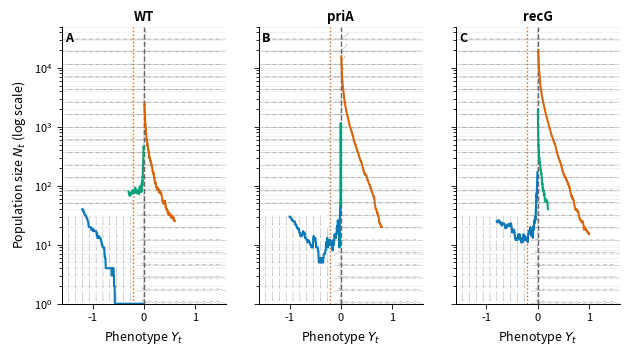

Write the Python code that produced this figure.
#!/usr/bin/env python3
# -*- coding: utf-8 -*-

# figure5_three_phase_planes.py
# Three phase-plane panels (WT, priA, recG) for a hybrid OU–Branching model
# Journal-ready: consistent styling, colorblind-safe, 2-column width, 600 dpi

import numpy as np
import matplotlib.pyplot as plt

# ------------------ Global style (Frontiers-friendly) ------------------
plt.rcParams.update({
    "figure.dpi": 100,
    "savefig.dpi": 600,
    "font.size": 8.5,                     # small but readable for 2-column figs
    "axes.titlesize": 9.5,
    "axes.labelsize": 9,
    "xtick.labelsize": 8,
    "ytick.labelsize": 8,
    "legend.fontsize": 8,
    "axes.linewidth": 0.7,
    "xtick.major.width": 0.6,
    "ytick.major.width": 0.6,
    "axes.spines.top": False,
    "axes.spines.right": False,
})

# ------------------ Shared utilities ------------------
EPS = 1e-12
MAX_N = 1_000_000
T = 40.0
dt = 0.05
rng = np.random.default_rng(123)

def ou_exact_step(y_prev, dt, mu, theta, sigma):
    e = np.exp(-theta * dt)
    m = mu + (y_prev - mu) * e
    v = (sigma**2 / (2.0 * theta)) * (1.0 - e**2)
    v = max(v, EPS)
    return rng.normal(m, np.sqrt(v))

def rates_from_y(y, lam0, mu0, alpha, beta, muY):
    lam = lam0 * np.exp(alpha * (y - muY))
    mud = mu0 * np.exp(-beta * (y - muY))
    return np.clip(lam, 0.0, 5.0), np.clip(mud, 0.0, 5.0)

def y_dot(y, muY, theta):
    return theta * (muY - y)

def n_dot(y, n, lam0, mu0, alpha, beta, muY):
    lam, mud = rates_from_y(y, lam0, mu0, alpha, beta, muY)
    return (lam - mud) * n

def build_vector_field(ax, muY, theta, lam0, mu0, alpha, beta,
                       ylim=(1, 5e4), yg=(-1.6, 1.6), Ny=23, Nx=25):
    Yg = np.linspace(yg[0], yg[1], Nx)
    Ng = np.geomspace(ylim[0], ylim[1], Ny)
    Ymesh, Nmesh = np.meshgrid(Yg, Ng, indexing='xy')

    dY = y_dot(Ymesh, muY, theta)
    dN = n_dot(Ymesh, Nmesh, lam0, mu0, alpha, beta, muY)

    # Normalize arrows; scale dN by N to balance magnitude vs. log axis
    norm = np.hypot(dY, dN / (Nmesh + EPS))
    norm[norm == 0] = 1.0
    U = dY / norm
    V = (dN / (Nmesh + EPS)) / norm

    ax.quiver(Ymesh, Nmesh, U, V, angles='xy', width=0.0028, scale=16,
              color='0.55', alpha=0.75)

    # Stable OU manifold (Y = muY)
    ax.axvline(muY, ls='--', lw=1.0, color='0.4')

    # Population nullcline (lam = mu)
    y_star = muY + np.log(mu0 / lam0) / (alpha + beta)
    ax.axvline(y_star, ls=':', lw=1.0, color='#E66100')  # orange dotted

def simulate_trajectories(ax, muY, theta, sigma, lam0, mu0, alpha, beta,
                          starts, lw=1.5, alpha_line=0.95):
    """
    starts: list of tuples (Y0, N0, color_hex)
    """
    def ou_step(y):
        e = np.exp(-theta * dt)
        m = muY + (y - muY) * e
        v = (sigma**2 / (2.0 * theta)) * (1.0 - e**2)
        v = max(v, EPS)
        return rng.normal(m, np.sqrt(v))

    for (Y0, N0, color) in starts:
        t = np.arange(0, T + dt, dt)
        Y = np.empty_like(t)
        N = np.empty_like(t, dtype=float)
        Y[0], N[0] = Y0, N0

        for k in range(1, t.size):
            Y[k] = ou_step(Y[k-1])
            lam, mud = rates_from_y(Y[k], lam0, mu0, alpha, beta, muY)
            if N[k-1] > 0:
                births = rng.poisson(lam * N[k-1] * dt)
                deaths = rng.poisson(mud * N[k-1] * dt)
                Nk = N[k-1] + births - deaths
            else:
                Nk = 0.0
            N[k] = max(0.0, min(Nk, MAX_N))

        ax.plot(Y, np.maximum(N, 1.0), color=color, lw=lw, alpha=alpha_line)

# ------------------ Parameter sets ------------------
# Demography (shared)
lam0, mu0, alpha, beta = 0.30, 0.22, 0.90, 0.60

# OU params per lineage
params = {
    "WT":   dict(muY=3.105064e-06,  theta=01.000000e-01,   sigma=8.511509e-06),
    "priA": dict(muY=1.555009e-05, theta=1.136503e-01, sigma=7.751312e-06),
    "recG": dict(muY=1.376895e-07, theta=1.162200e-01, sigma=3.594900e-07),
}

# Colorblind-safe colors for trajectories (Okabe–Ito palette + one)
COLS = ["#0072B2", "#009E73", "#D55E00"]  # blue, green, vermilion

starts_sets = [
    [(-1.2, 40,  COLS[0]), (-0.3, 80, COLS[1]), (0.6, 25, COLS[2])],  # WT
    [(-1.0, 30,  COLS[0]), (0.0,  50, COLS[1]), (0.8, 20, COLS[2])],  # priA
    [(-0.8, 25,  COLS[0]), (0.2,  40, COLS[1]), (1.0, 15, COLS[2])],  # recG
]

# ------------------ Build figure ------------------
# Two-column width ~180 mm ≈ 7.1 in; height ~3.6 in (tight)
fig, axes = plt.subplots(1, 3, figsize=(7.2, 3.6), sharey=True)

# Panel letters
panel_labels = ["A", "B", "C"]

for ax, (name, p), starts, letter in zip(axes, params.items(), starts_sets, panel_labels):
    # Vector field
    build_vector_field(ax, p["muY"], p["theta"], lam0, mu0, alpha, beta,
                       ylim=(1, 5e4), yg=(-1.6, 1.6), Ny=23, Nx=25)
    # Stochastic trajectories
    simulate_trajectories(ax, p["muY"], p["theta"], p["sigma"],
                          lam0, mu0, alpha, beta, starts)

    # Axes formatting
    ax.set_yscale("log")
    ax.set_xlim(-1.6, 1.6)
    ax.set_ylim(1, 5e4)
    ax.set_xlabel(r"Phenotype $Y_t$")
    ax.grid(axis="y", which="both", alpha=0.22, linewidth=0.5)

    # Small title + panel letter inside
    ax.set_title(name, pad=4, fontweight="bold")
    ax.text(0.02, 0.98, letter, transform=ax.transAxes,
            ha="left", va="top", fontsize=9, fontweight="bold")

# Shared y-label only on left pane
axes[0].set_ylabel(r"Population size $N_t$ (log scale)")

# Tight layout with top room for a concise super-title (optional)
#fig.suptitle("Phase-plane diagrams of hybrid OU–branching model across lineages",
           #  y=0.995, fontsize=10, fontweight="bold")
#fig.tight_layout(rect=[0, 0, 1, 0.98])

# ------------------ Save ------------------
fig.savefig("figure5_three_phase_planes.png", dpi=1500, bbox_inches="tight")
fig.savefig("figure5_three_phase_planes.pdf", bbox_inches="tight")

print("Saved: figure5_three_phase_planes.(png|pdf)")
